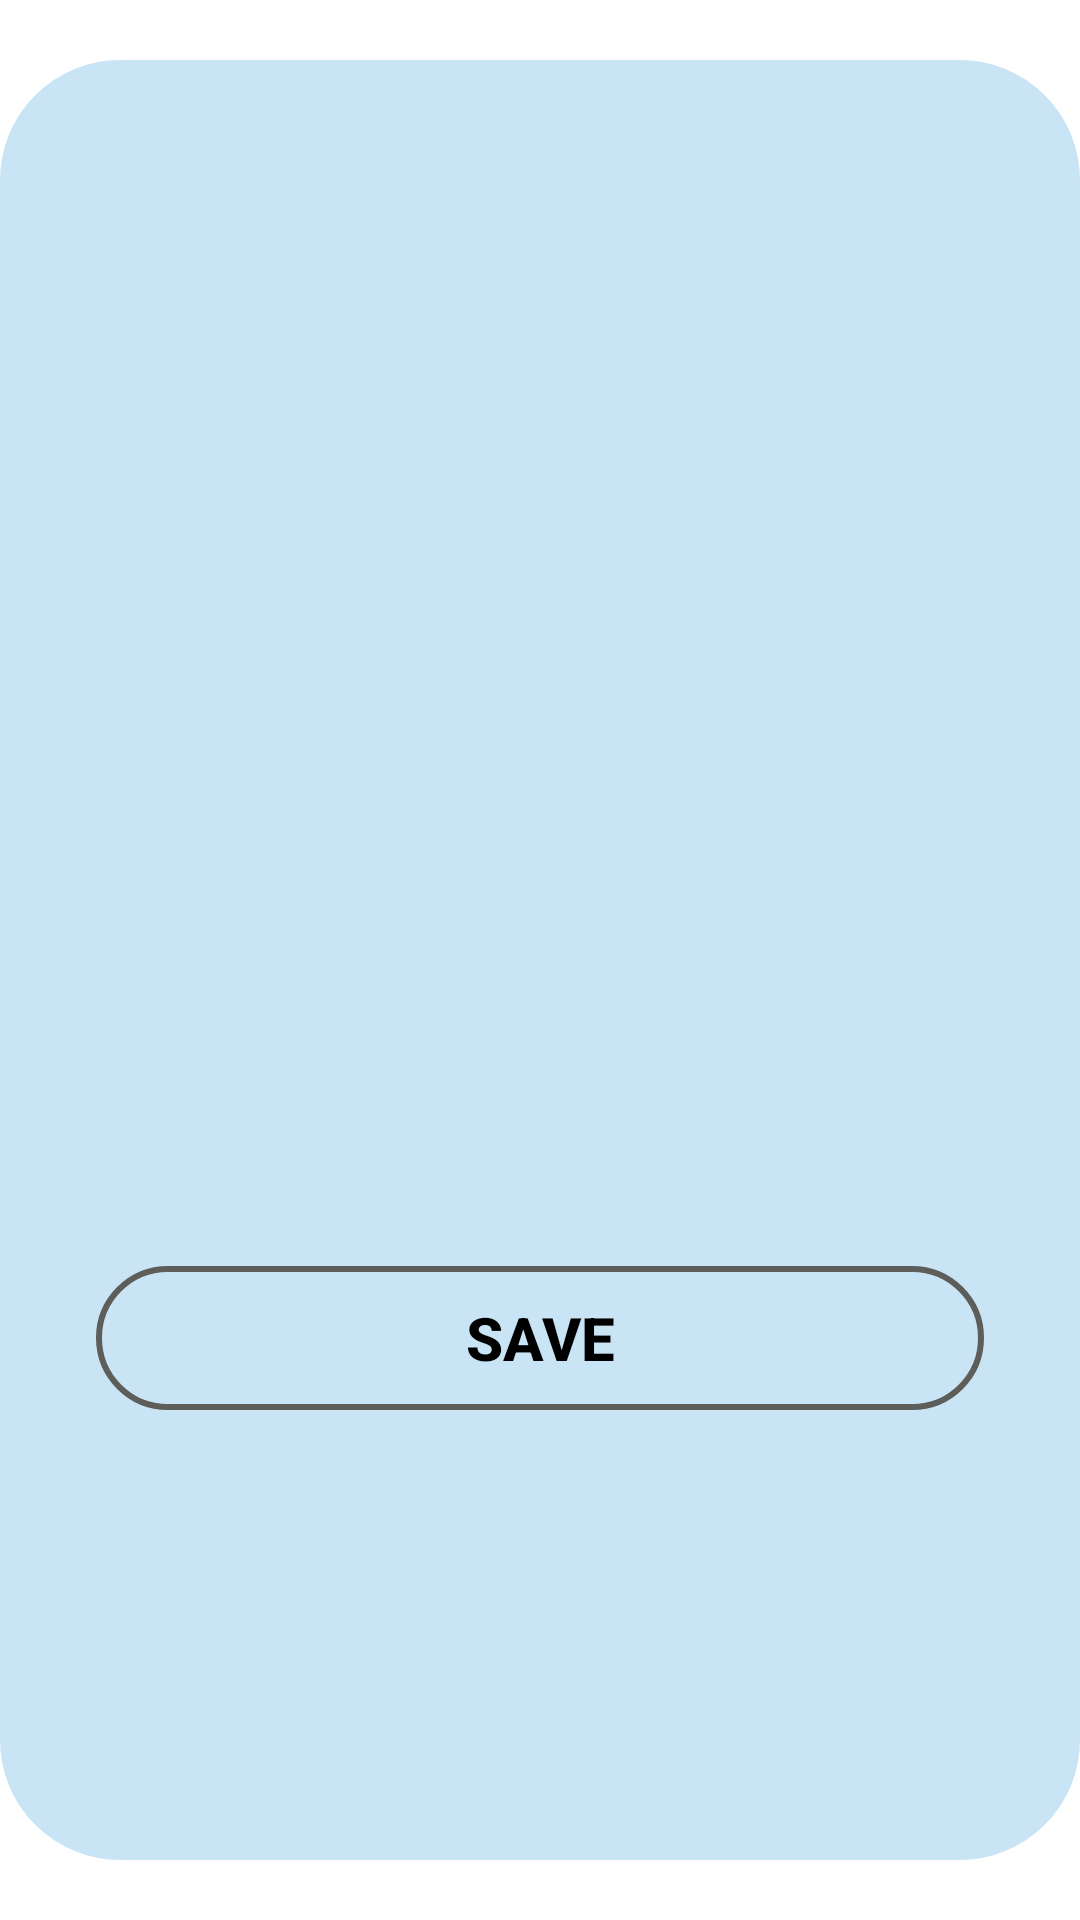

Android layout source for this screen:
<!-- AndroidManifest.xml: application theme Theme.Schedule -->
<!-- res/layout/fragment_subtask_confirmation.xml -->
<?xml version="1.0" encoding="utf-8"?>
<layout xmlns:android="http://schemas.android.com/apk/res/android"
    xmlns:app="http://schemas.android.com/apk/res-auto"
    xmlns:tools="http://schemas.android.com/tools"
    tools:context=".subtask_confirmation">

    
    <androidx.constraintlayout.widget.ConstraintLayout
        android:layout_height="match_parent"
        android:layout_width="match_parent">
        <LinearLayout
            android:layout_width="360dp"
            android:layout_height="600dp"
            android:background="@drawable/back_profile"
            app:layout_constraintBottom_toBottomOf="parent"
            app:layout_constraintEnd_toEndOf="parent"
            app:layout_constraintStart_toStartOf="parent"
            app:layout_constraintTop_toTopOf="parent"
            android:orientation="vertical">

            <LinearLayout
                android:id="@+id/layoutList"
                android:layout_width="match_parent"
                android:layout_height="wrap_content"
                android:minHeight="400dp"
                android:orientation="vertical">

            </LinearLayout>
            <Button

                android:id="@+id/update"
                android:layout_width="match_parent"
                android:layout_height="wrap_content"
                android:layout_marginStart="32dp"
                android:layout_marginTop="2dp"
                android:layout_marginEnd="32dp"
                android:background="@drawable/save"
                android:text="Save"
                android:textColor="@android:color/black"
                android:textSize="20sp"
                android:textStyle="bold"
                />




        </LinearLayout>
    </androidx.constraintlayout.widget.ConstraintLayout>

</layout>
<!-- resources referenced by this layout -->
<resources>
  <!-- drawable back_profile (drawable) -->
  <?xml version="1.0" encoding="utf-8"?>
  <shape xmlns:android="http://schemas.android.com/apk/res/android"
      android:shape="rectangle">
      <solid android:color="#D8D8D8" />
      <gradient
          android:centerColor="#CCBCDEF3"
          android:endColor="#CCBCDEF3"
          android:gradientRadius="270"
          android:startColor="#CCBCDEF3"
          android:type="radial" />
      <corners
  
          android:radius="40dp" />
  </shape>
  <!-- drawable save (drawable) -->
  <?xml version="1.0" encoding="utf-8"?>
  <shape xmlns:android="http://schemas.android.com/apk/res/android">
      <solid android:color="@android:color/transparent"/>
  <stroke android:width="2dip" android:color="#5d5d5a"/>
  
      <corners  android:radius="100dp"/>
  </shape>
  <style name="Theme.Schedule" parent="Theme.MaterialComponents.DayNight.NoActionBar">
          
          <item name="colorPrimary">@color/color_68AAFF</item>
          <item name="colorPrimaryVariant">#fff</item>
          <item name="colorOnPrimary">@color/black</item>
          
          <item name="colorSecondary">@color/teal_200</item>
          <item name="colorSecondaryVariant">@color/teal_200</item>
          <item name="colorOnSecondary">@color/black</item>
          
          <item name="android:statusBarColor" tools:targetApi="l">#68AAFF</item>        
      </style>
  <color name="color_68AAFF">#68AAFF</color>
  <color name="black">#FF000000</color>
  <color name="teal_200">#FF03DAC5</color>
</resources>
